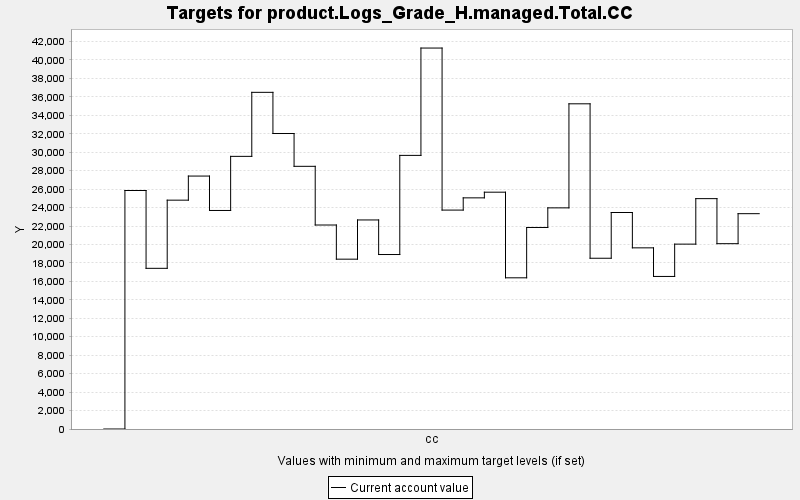

The data file committed next to this chart (first rows):
TARGET, PERIOD, YEAR, PERIODWIDTH, MINIMUM, MAXIMUM, MINWEIGHT, MAXWEIGHT, CURRENT, SUMMARY
product.Logs_Grade_H.managed.Total.CC, 0, 0, 10.0, 0.0, 10000, 1.0, 1.0, 0.0, 0.0
product.Logs_Grade_H.managed.Total.CC, 1, 10, 10.0, 0.0, 10000, 1.0, 1.0, 25848, 0.0
product.Logs_Grade_H.managed.Total.CC, 2, 20, 10.0, 0.0, 10000, 1.0, 1.0, 17414, 0.0
product.Logs_Grade_H.managed.Total.CC, 3, 30, 10.0, 0.0, 10000, 1.0, 1.0, 24802, 0.0
product.Logs_Grade_H.managed.Total.CC, 4, 40, 10.0, 0.0, 10000, 1.0, 1.0, 27413, 0.0
product.Logs_Grade_H.managed.Total.CC, 5, 50, 10.0, 0.0, 10000, 1.0, 1.0, 23684, 0.0
product.Logs_Grade_H.managed.Total.CC, 6, 60, 10.0, 0.0, 10000, 1.0, 1.0, 29549, 0.0
product.Logs_Grade_H.managed.Total.CC, 7, 70, 10.0, 0.0, 10000, 1.0, 1.0, 36487, 0.0
product.Logs_Grade_H.managed.Total.CC, 8, 80, 10.0, 0.0, 10000, 1.0, 1.0, 32025, 0.0
product.Logs_Grade_H.managed.Total.CC, 9, 90, 10.0, 0.0, 10000, 1.0, 1.0, 28469, 0.0
product.Logs_Grade_H.managed.Total.CC, 10, 100, 10.0, 0.0, 10000, 1.0, 1.0, 22108, 0.0
product.Logs_Grade_H.managed.Total.CC, 11, 110, 10.0, 0.0, 10000, 1.0, 1.0, 18406, 0.0
product.Logs_Grade_H.managed.Total.CC, 12, 120, 10.0, 0.0, 10000, 1.0, 1.0, 22656, 0.0
product.Logs_Grade_H.managed.Total.CC, 13, 130, 10.0, 0.0, 10000, 1.0, 1.0, 18910, 0.0
product.Logs_Grade_H.managed.Total.CC, 14, 140, 10.0, 0.0, 10000, 1.0, 1.0, 29654, 0.0
product.Logs_Grade_H.managed.Total.CC, 15, 150, 10.0, 0.0, 10000, 1.0, 1.0, 41287, 0.0
product.Logs_Grade_H.managed.Total.CC, 16, 160, 10.0, 0.0, 10000, 1.0, 1.0, 23725, 0.0
product.Logs_Grade_H.managed.Total.CC, 17, 170, 10.0, 0.0, 10000, 1.0, 1.0, 25051, 0.0
product.Logs_Grade_H.managed.Total.CC, 18, 180, 10.0, 0.0, 10000, 1.0, 1.0, 25666, 0.0
product.Logs_Grade_H.managed.Total.CC, 19, 190, 10.0, 0.0, 10000, 1.0, 1.0, 16386, 0.0
product.Logs_Grade_H.managed.Total.CC, 20, 200, 10.0, 0.0, 10000, 1.0, 1.0, 21841, 0.0
product.Logs_Grade_H.managed.Total.CC, 21, 210, 10.0, 0.0, 10000, 1.0, 1.0, 23967, 0.0
product.Logs_Grade_H.managed.Total.CC, 22, 220, 10.0, 0.0, 10000, 1.0, 1.0, 35244, 0.0
product.Logs_Grade_H.managed.Total.CC, 23, 230, 10.0, 0.0, 10000, 1.0, 1.0, 18506, 0.0
product.Logs_Grade_H.managed.Total.CC, 24, 240, 10.0, 0.0, 10000, 1.0, 1.0, 23464, 0.0
product.Logs_Grade_H.managed.Total.CC, 25, 250, 10.0, 0.0, 10000, 1.0, 1.0, 19633, 0.0
product.Logs_Grade_H.managed.Total.CC, 26, 260, 10.0, 0.0, 10000, 1.0, 1.0, 16534, 0.0
product.Logs_Grade_H.managed.Total.CC, 27, 270, 10.0, 0.0, 10000, 1.0, 1.0, 20037, 0.0
product.Logs_Grade_H.managed.Total.CC, 28, 280, 10.0, 0.0, 10000, 1.0, 1.0, 24967, 0.0
product.Logs_Grade_H.managed.Total.CC, 29, 290, 10.0, 0.0, 10000, 1.0, 1.0, 20085, 0.0
product.Logs_Grade_H.managed.Total.CC, 30, 300, 10.0, 0.0, 10000, 1.0, 1.0, 23337, 0.0
